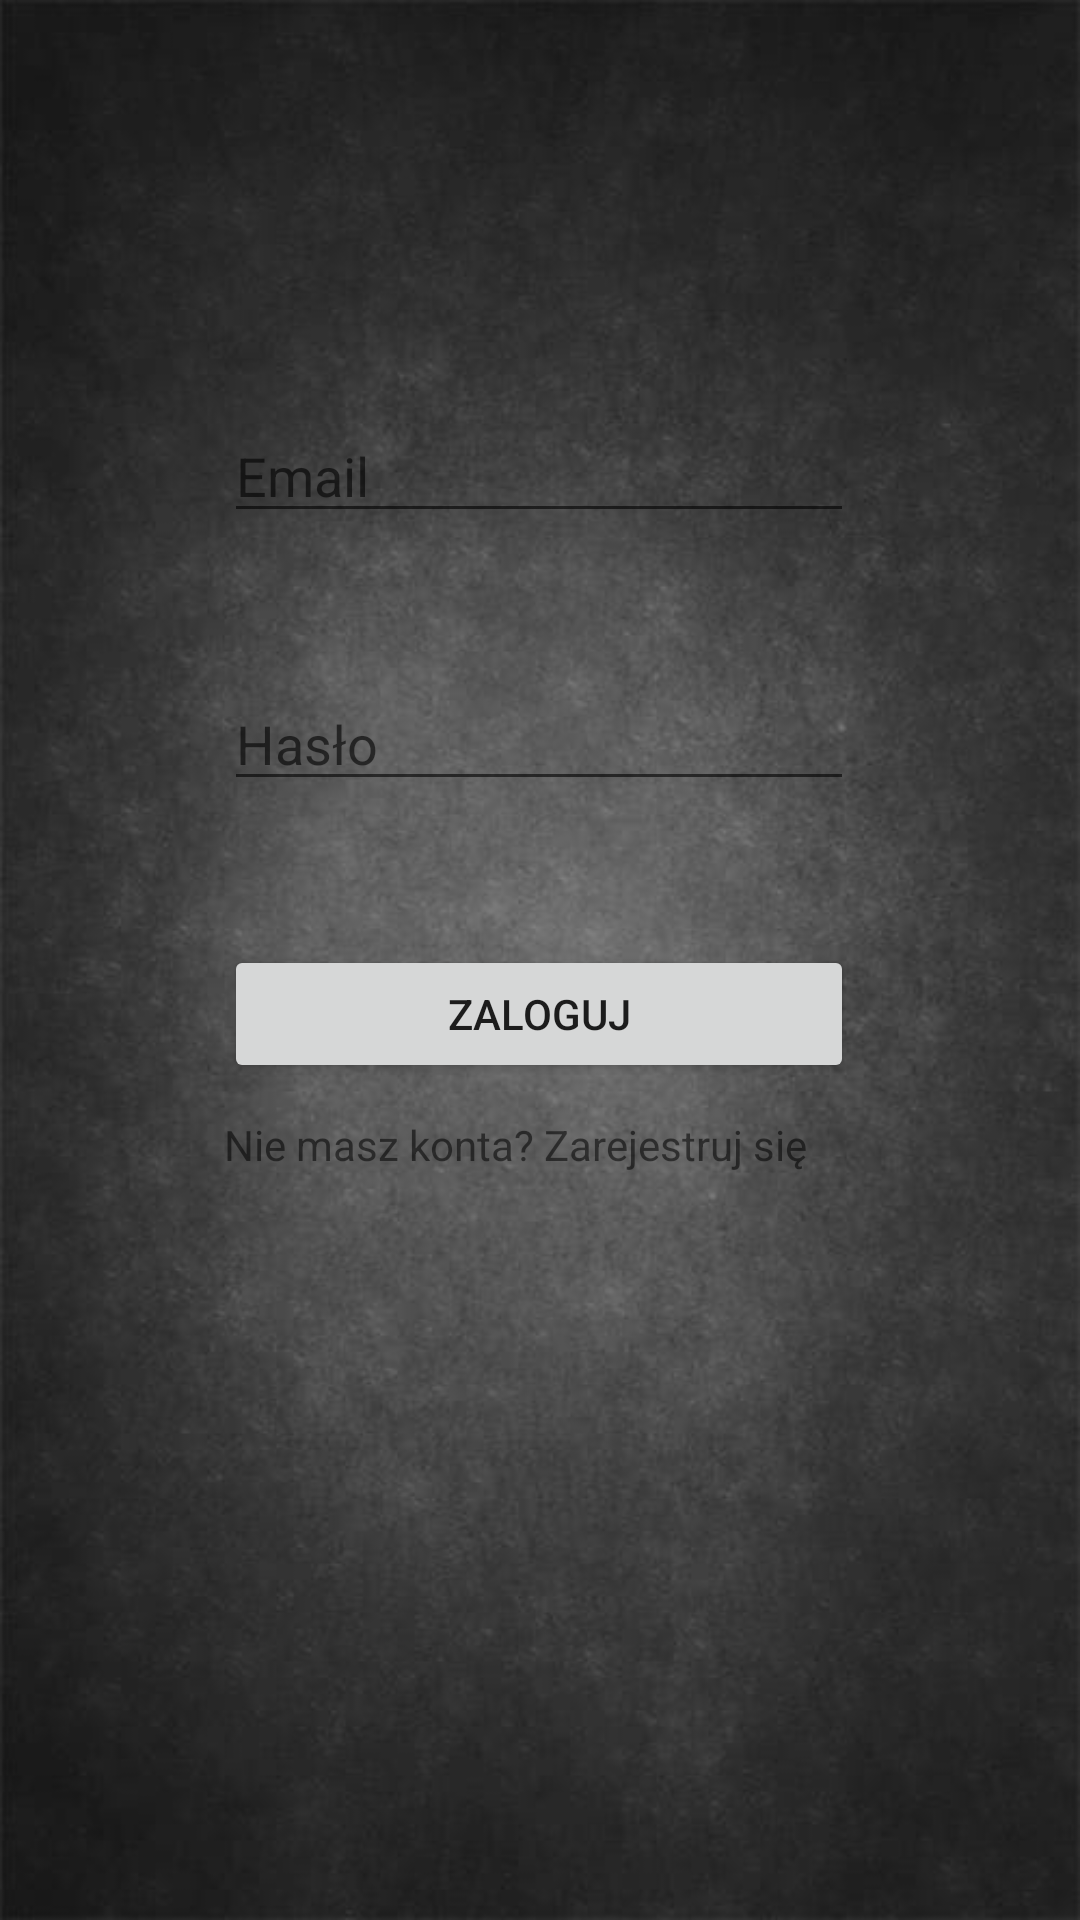

This screen was rendered from an Android layout file. Write that file and the resources it references.
<!-- AndroidManifest.xml: application theme Theme.AplikacjaGorska -->
<!-- res/layout/activity_login2.xml -->
<?xml version="1.0" encoding="utf-8"?>
<androidx.constraintlayout.widget.ConstraintLayout xmlns:android="http://schemas.android.com/apk/res/android"
    xmlns:app="http://schemas.android.com/apk/res-auto"
    xmlns:tools="http://schemas.android.com/tools"
    android:layout_width="match_parent"
    android:layout_height="match_parent"
    android:background="@drawable/tlo"
    tools:context=".logowanie.LoginActivity">

    <EditText
        android:id="@+id/etPassword"
        android:layout_width="wrap_content"
        android:layout_height="wrap_content"
        android:layout_marginStart="100dp"
        android:layout_marginTop="24dp"
        android:layout_marginEnd="101dp"
        android:layout_marginBottom="24dp"
        android:ems="10"
        android:hint="@string/pass"
        android:importantForAutofill="no"
        android:inputType="textPassword"
        app:layout_constraintBottom_toTopOf="@+id/button"
        app:layout_constraintEnd_toEndOf="parent"
        app:layout_constraintStart_toStartOf="parent"
        app:layout_constraintTop_toBottomOf="@+id/email1"
        tools:text="Hasło" />

    <Button
        android:id="@+id/button"
        android:layout_width="210dp"
        android:layout_height="46dp"
        android:layout_marginStart="100dp"
        android:layout_marginTop="24dp"
        android:layout_marginEnd="101dp"
        android:layout_marginBottom="343dp"
        android:text="@string/logg"
        app:layout_constraintBottom_toBottomOf="parent"
        app:layout_constraintEnd_toEndOf="parent"
        app:layout_constraintStart_toStartOf="parent"
        app:layout_constraintTop_toBottomOf="@+id/etPassword" />

    <EditText
        android:id="@+id/email1"
        android:layout_width="wrap_content"
        android:layout_height="wrap_content"
        android:layout_marginStart="100dp"
        android:layout_marginTop="200dp"
        android:layout_marginEnd="101dp"
        android:layout_marginBottom="24dp"
        android:ems="10"
        android:hint="@string/email"
        android:importantForAutofill="no"
        android:inputType="textEmailAddress"
        app:layout_constraintBottom_toTopOf="@+id/etPassword"
        app:layout_constraintEnd_toEndOf="parent"
        app:layout_constraintStart_toStartOf="parent"
        app:layout_constraintTop_toTopOf="parent" />

    <TextView
        android:id="@+id/zmianas"
        android:layout_width="213dp"
        android:layout_height="41dp"
        android:layout_marginStart="100dp"
        android:layout_marginTop="25dp"
        android:layout_marginEnd="98dp"
        android:layout_marginBottom="241dp"
        android:text="@string/zmiana"
        app:layout_constraintBottom_toBottomOf="parent"
        app:layout_constraintEnd_toEndOf="parent"
        app:layout_constraintStart_toStartOf="parent"
        app:layout_constraintTop_toBottomOf="@+id/button" />
</androidx.constraintlayout.widget.ConstraintLayout>
<!-- resources referenced by this layout -->
<resources>
  <!-- drawable tlo: jpg bitmap (drawable, 29698 bytes) -->
  <string name="email">Email</string>
  <string name="logg">Zaloguj</string>
  <string name="pass">Hasło</string>
  <string name="zmiana">Nie masz konta? Zarejestruj się</string>
  <style name="Theme.AplikacjaGorska" parent="Theme.MaterialComponents.DayNight.DarkActionBar">
          
          <item name="colorPrimary">@color/purple_500</item>
          <item name="colorPrimaryVariant">@color/purple_700</item>
          <item name="colorOnPrimary">@color/white</item>
          
          <item name="colorSecondary">@color/teal_200</item>
          <item name="colorSecondaryVariant">@color/teal_700</item>
          <item name="colorOnSecondary">@color/black</item>
          
          <item name="android:statusBarColor" tools:targetApi="l">?attr/colorPrimaryVariant</item>
          
      </style>
  <color name="purple_500">#808080</color>
  <color name="purple_700">#FF3700B3</color>
  <color name="white">#FFFFFFFF</color>
  <color name="teal_200">#FF03DAC5</color>
  <color name="teal_700">#FF018786</color>
  <color name="black">#FF000000</color>
</resources>
